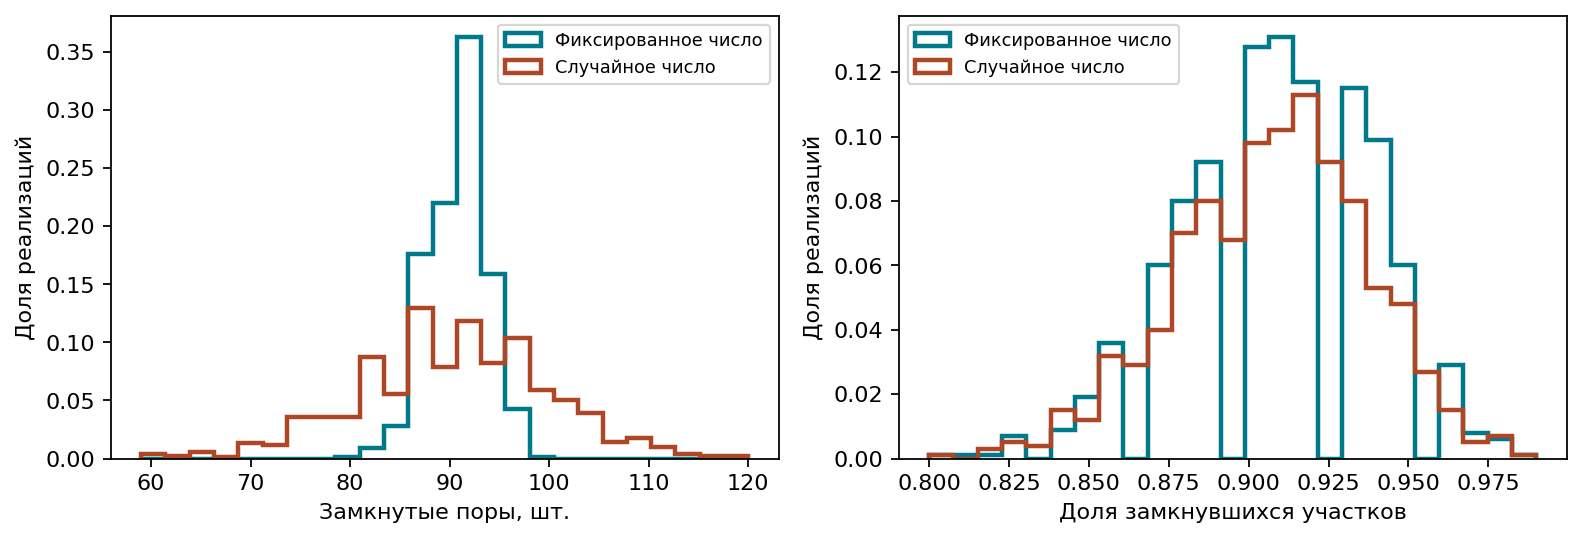

The data file committed next to this chart (first rows):
mode, run, initial, closed, fraction
fixed, 1, 100, 92, 0.92
fixed, 2, 100, 89, 0.89
fixed, 3, 100, 94, 0.94
fixed, 4, 100, 92, 0.92
fixed, 5, 100, 89, 0.89
fixed, 6, 100, 94, 0.94
fixed, 7, 100, 93, 0.93
fixed, 8, 100, 88, 0.88
fixed, 9, 100, 87, 0.87
fixed, 10, 100, 93, 0.93
fixed, 11, 100, 91, 0.91
fixed, 12, 100, 86, 0.86
fixed, 13, 100, 89, 0.89
fixed, 14, 100, 97, 0.97
fixed, 15, 100, 97, 0.97
fixed, 16, 100, 90, 0.9
fixed, 17, 100, 93, 0.93
fixed, 18, 100, 91, 0.91
fixed, 19, 100, 85, 0.85
fixed, 20, 100, 93, 0.93
fixed, 21, 100, 88, 0.88
fixed, 22, 100, 88, 0.88
fixed, 23, 100, 92, 0.92
fixed, 24, 100, 92, 0.92
fixed, 25, 100, 89, 0.89
fixed, 26, 100, 96, 0.96
fixed, 27, 100, 92, 0.92
fixed, 28, 100, 91, 0.91
fixed, 29, 100, 89, 0.89
fixed, 30, 100, 91, 0.91
fixed, 31, 100, 94, 0.94
fixed, 32, 100, 88, 0.88
fixed, 33, 100, 90, 0.9
fixed, 34, 100, 92, 0.92
fixed, 35, 100, 89, 0.89
fixed, 36, 100, 90, 0.9
fixed, 37, 100, 93, 0.93
fixed, 38, 100, 91, 0.91
fixed, 39, 100, 91, 0.91
fixed, 40, 100, 88, 0.88
fixed, 41, 100, 89, 0.89
fixed, 42, 100, 93, 0.93
fixed, 43, 100, 90, 0.9
fixed, 44, 100, 91, 0.91
fixed, 45, 100, 92, 0.92
fixed, 46, 100, 85, 0.85
fixed, 47, 100, 90, 0.9
fixed, 48, 100, 93, 0.93
fixed, 49, 100, 87, 0.87
fixed, 50, 100, 95, 0.95
fixed, 51, 100, 92, 0.92
fixed, 52, 100, 91, 0.91
fixed, 53, 100, 83, 0.83
fixed, 54, 100, 90, 0.9
fixed, 55, 100, 93, 0.93
fixed, 56, 100, 94, 0.94
fixed, 57, 100, 90, 0.9
fixed, 58, 100, 90, 0.9
fixed, 59, 100, 94, 0.94
fixed, 60, 100, 89, 0.89
... 1,940 more rows
